Run: headless pygame with SDL's dummy video driver; simulated clock (each Clock.tick advances the game by its frame time, no real sleeping); random seed 0; keys injected as events and as key.get_pressed() state; no mouse input.
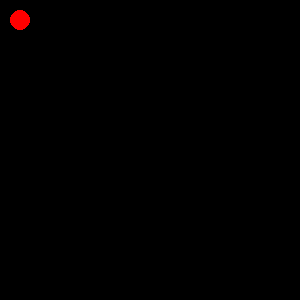
Frame 1 of 4 · flips 1–60 · no input
Frame 2 of 4 · flips 61–180 · tapped SPACE, RETURN · held RIGHT (→), D · screen unchanged from frame 1, image omitted
Frame 3 of 4 · flips 181–300 · held DOWN (↓), S · screen unchanged from frame 2, image omitted
Frame 4 of 4 · flips 301–420 · held LEFT (←), A, UP (↑), W · screen unchanged from frame 3, image omitted

The pygame program that drew these frames:

import pygame

pygame.init()
FPS = 30
clock = pygame.time.Clock()
screen = pygame.display.set_mode((300, 300))
pygame.display.set_caption("Keyboard Test")
running = True

while running:
    for e in pygame.event.get():
        if e.type == pygame.QUIT:
            running = False
        elif e.type == pygame.KEYDOWN:
            print(f"Key pressed - Scancode: {e.scancode}, Keycode: {e.key}, Unicode: {e.unicode}")
    
    screen.fill((0, 0, 0))
    if pygame.key.get_focused():
        pygame.draw.circle(screen, (0, 255, 0), (20, 20), 10)
    else:
        pygame.draw.circle(screen, (255, 0, 0), (20, 20), 10)
    
    keys = pygame.key.get_pressed()
    if keys[pygame.K_a] or keys[ord('a')]: print("A pressed")
    if keys[pygame.K_b]: print("B pressed")  # Test another key
    
    pygame.display.update()
    clock.tick(FPS)

pygame.quit()
